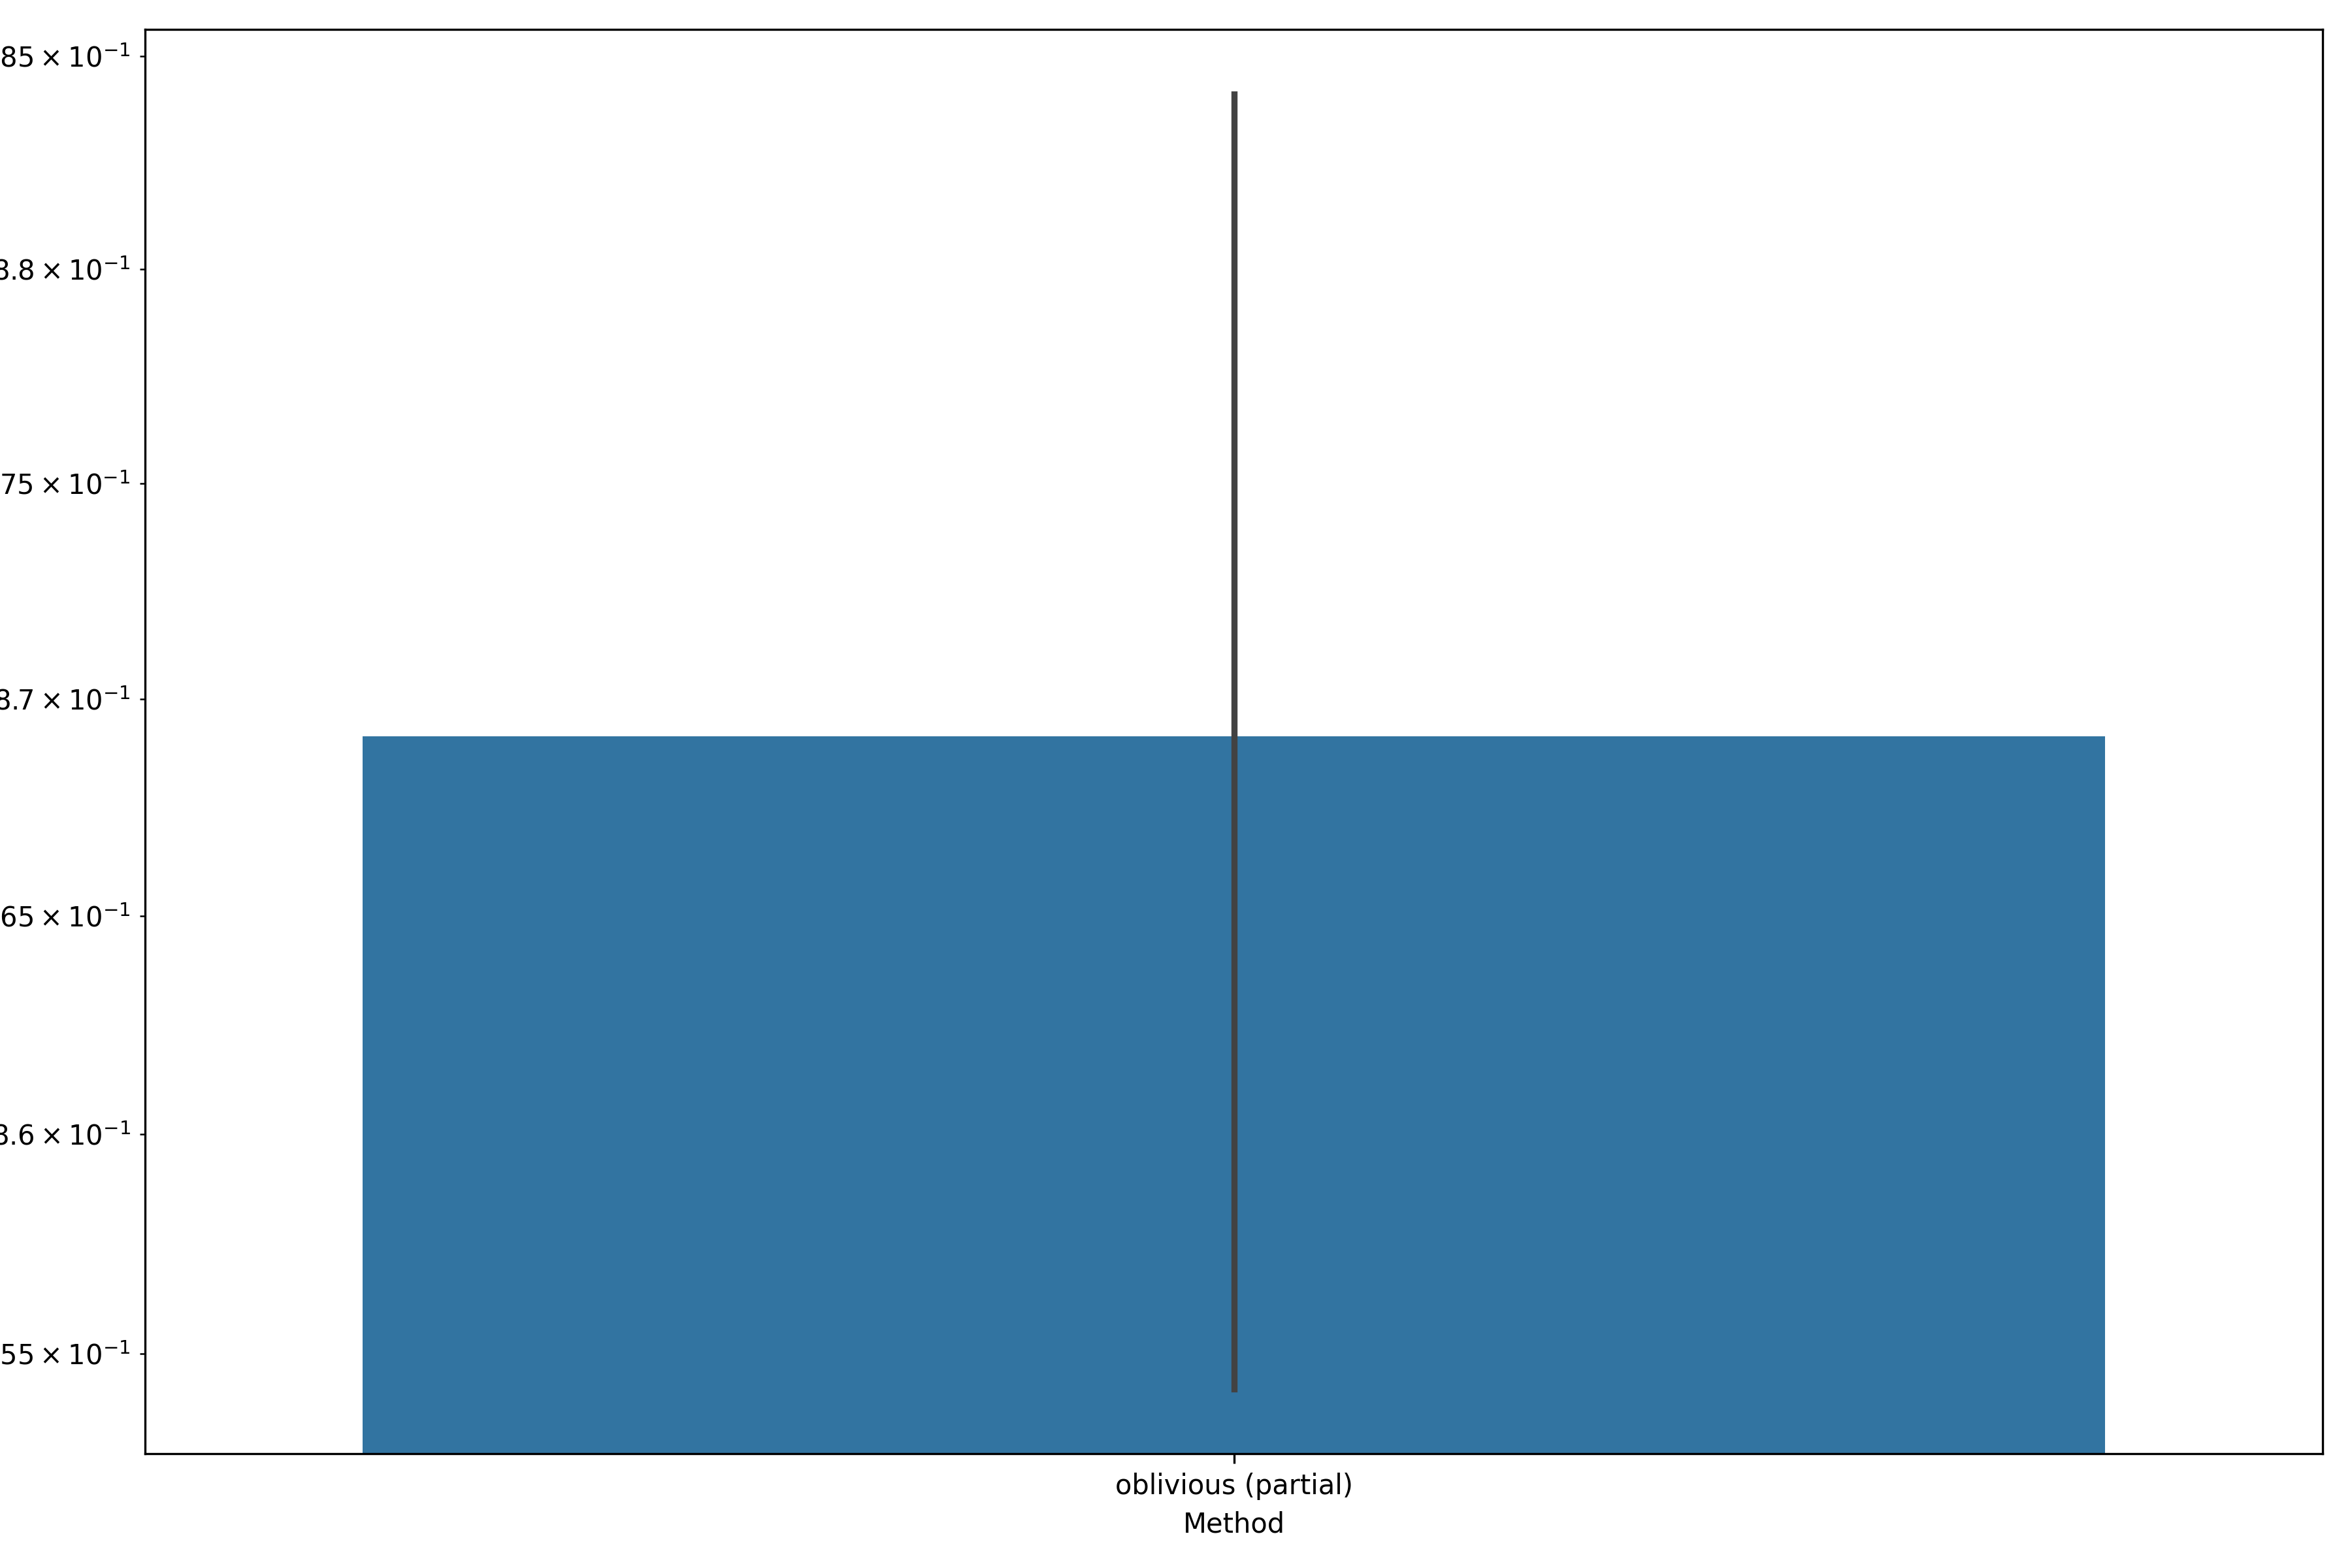

Source data for this figure (header and first rows):
, Method, $\widehat{\beta}$
0, oblivious (partial), 0.8586
1, oblivious (partial), 0.8586
2, oblivious (partial), 0.8788
3, oblivious (partial), 0.8788
4, oblivious (partial), 0.8687
5, oblivious (partial), 0.8889
6, oblivious (partial), 0.8687
7, oblivious (partial), 0.8586
8, oblivious (partial), 0.8788
9, oblivious (partial), 0.8788
10, oblivious (partial), 0.899
11, oblivious (partial), 0.8687
12, oblivious (partial), 0.8687
13, oblivious (partial), 0.8485
14, oblivious (partial), 0.8586
15, oblivious (partial), 0.8687
16, oblivious (partial), 0.8283
17, oblivious (partial), 0.8788
18, oblivious (partial), 0.8788
19, oblivious (partial), 0.8283
20, oblivious (partial), 0.8889
21, oblivious (partial), 0.899
22, oblivious (partial), 0.8788
23, oblivious (partial), 0.8485
24, oblivious (partial), 0.8687
25, oblivious (partial), 0.8687
26, oblivious (partial), 0.8384
27, oblivious (partial), 0.8485
28, oblivious (partial), 0.8788
29, oblivious (partial), 0.8788
30, oblivious (partial), 0.8788
31, oblivious (partial), 0.8687
32, oblivious (partial), 0.899
33, oblivious (partial), 0.8485
34, oblivious (partial), 0.8788
35, oblivious (partial), 0.8687
36, oblivious (partial), 0.8687
37, oblivious (partial), 0.8485
38, oblivious (partial), 0.8283
39, oblivious (partial), 0.8788
40, oblivious (partial), 0.8788
41, oblivious (partial), 0.8687
42, oblivious (partial), 0.8687
43, oblivious (partial), 0.8586
44, oblivious (partial), 0.8788
45, oblivious (partial), 0.8485
46, oblivious (partial), 0.8687
47, oblivious (partial), 0.8687
48, oblivious (partial), 0.8485
49, oblivious (partial), 0.8687
50, oblivious (partial), 0.8586
51, oblivious (partial), 0.8687
52, oblivious (partial), 0.899
53, oblivious (partial), 0.8687
54, oblivious (partial), 0.8788
55, oblivious (partial), 0.8687
56, oblivious (partial), 0.8485
57, oblivious (partial), 0.8788
58, oblivious (partial), 0.8788
59, oblivious (partial), 0.8687
... 940 more rows
